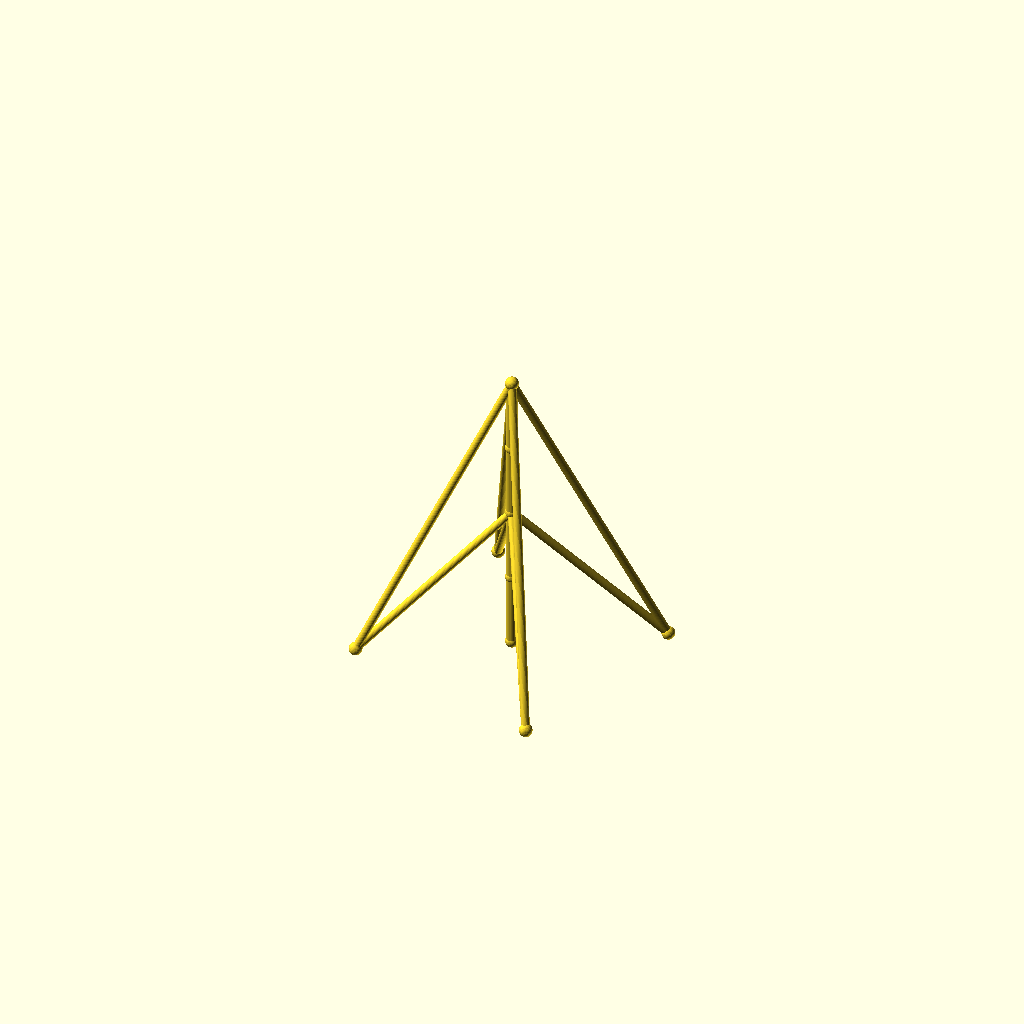
Cell 1: the model at its default parameters.
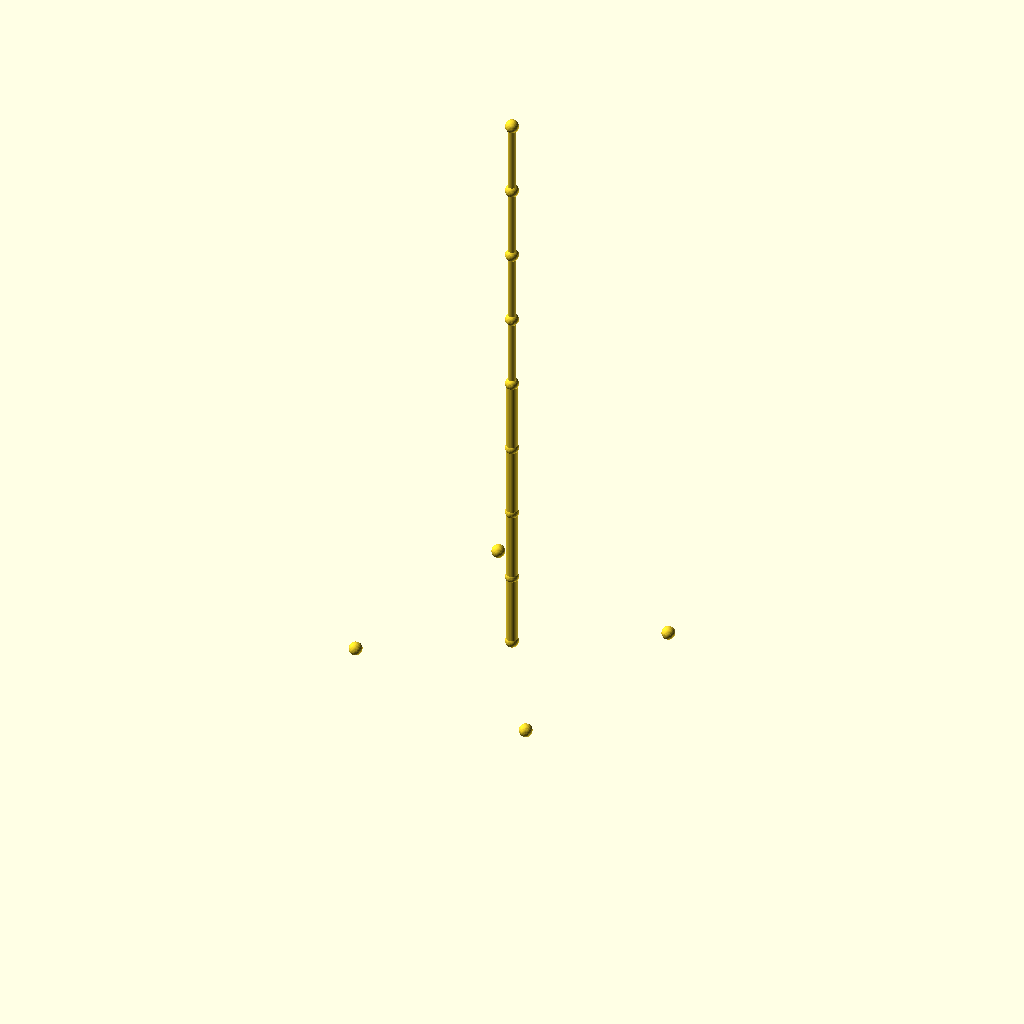
Cell 2: sections = 8 (everything else at default).
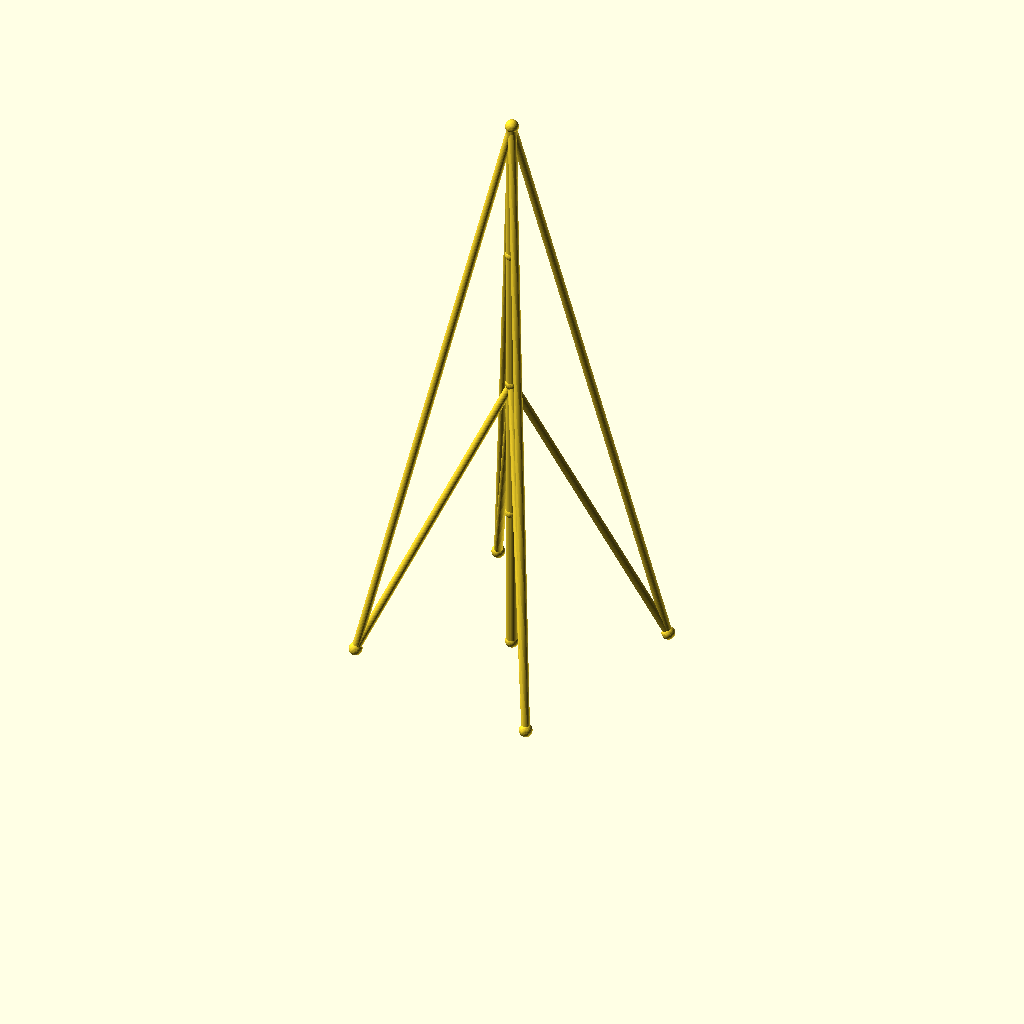
Cell 3: seg_h = 90 (everything else at default).
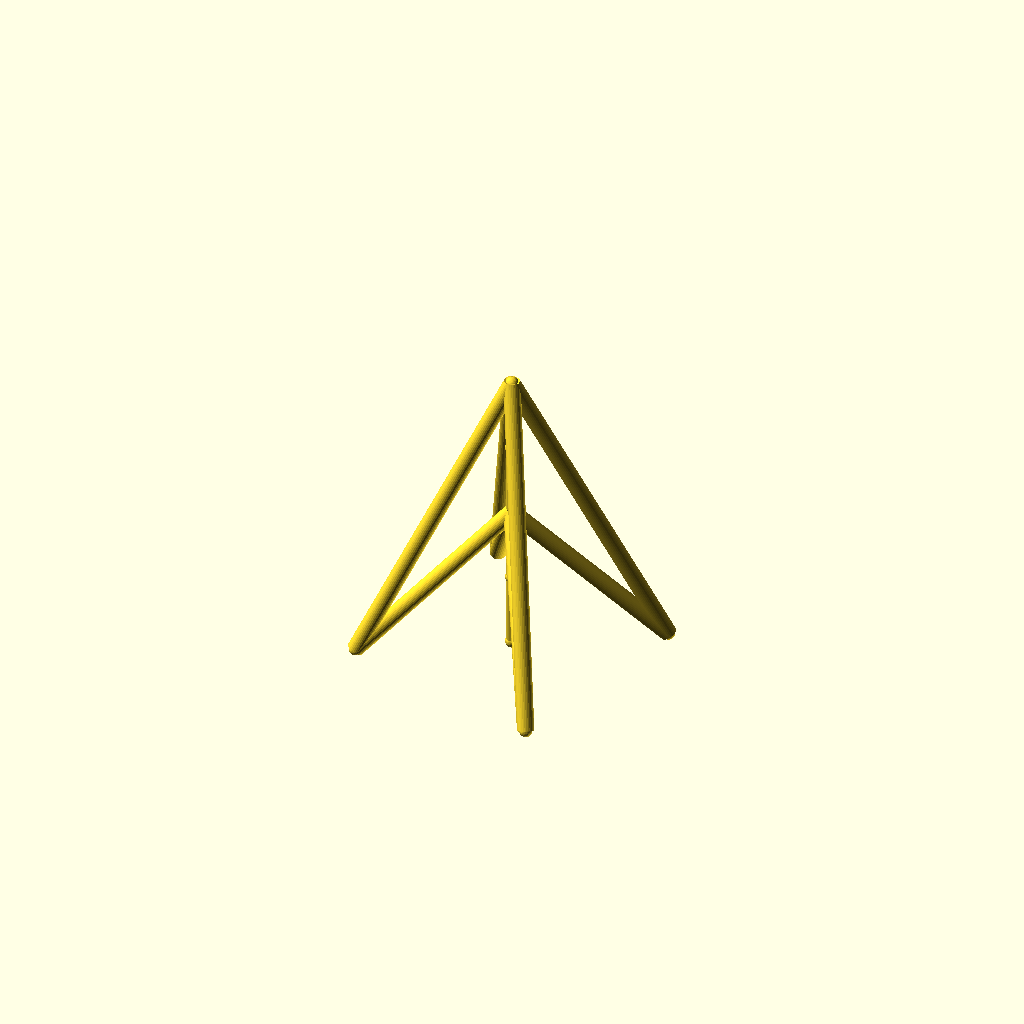
Cell 4 — guy_r set to 5, the other parameters unchanged.
All cells are drawn from one camera (rotation 55°, 0°, 25°, orthographic, colour scheme Cornfield), so only the parameter changes between them.
Source of the model, optional_data/data/wire2/guymasts/scene_0255.scad:
$fn = 32;

// ----------------------------------------------------------------------
// Guyed mast: 4 sections of 45 mm, 4 anchors on R90
// ----------------------------------------------------------------------

// --- parameters (mm) ---
sections = 4;             // number of mast sections
seg_h = 45;               // section height
mast_r = 3.5;             // mast member radius
guy_r = 2.5;              // guy wire radius
joint_r = 4;              // joint ball radius
anchors_n = 4;            // number of ground anchors
anchor_r = 90;            // anchor ring radius
anchor_step = 90;         // angle between anchors, degrees
anchor_a0 = 30;           // angle of the first anchor, degrees
tiers = 2;                // number of guy tiers
guy_h_4 = 180;            // guy tier height (section 4)
guy_h_2 = 90;             // guy tier height (section 2)

bbox_x = anchor_r * (cos(anchor_a0 + 0 * anchor_step) - cos(anchor_a0 + 2 * anchor_step)) + 2 * joint_r;  // overall X, joints included
bbox_y = anchor_r * (sin(anchor_a0 + 1 * anchor_step) - sin(anchor_a0 + 3 * anchor_step)) + 2 * joint_r;  // overall Y, joints included
bbox_z = sections * seg_h + 2 * joint_r;  // overall Z, joints included
mast_d = 2 * mast_r;  // mast trunk diameter
guy_d = 2 * guy_r;  // guy wire diameter
joint_d = 2 * joint_r;  // joint ball diameter
nodes = concat([for (i = [0 : sections]) [0, 0, i * seg_h]], [for (k = [0 : anchors_n - 1]) [anchor_r * cos(anchor_a0 + k * anchor_step), anchor_r * sin(anchor_a0 + k * anchor_step), 0]]);

module member(a, b, r) {
  /* round stock from joint a to joint b, ends buried in the joint balls */
  d = b - a;
  length = norm(d);
  translate(a) rotate([0, acos(d[2] / length), atan2(d[1], d[0])])
    cylinder(h = length, r = r);
}

module joint(p, r) {
  /* ball at the joint centre, fatter than every member meeting there */
  translate(p) sphere(r = r);
}

/* members - each call is one graph edge */
member(nodes[0], nodes[1], mast_r);
member(nodes[1], nodes[2], mast_r);
member(nodes[2], nodes[3], mast_r);
member(nodes[3], nodes[4], mast_r);
member(nodes[4], nodes[5], guy_r);
member(nodes[4], nodes[6], guy_r);
member(nodes[4], nodes[7], guy_r);
member(nodes[4], nodes[8], guy_r);
member(nodes[2], nodes[5], guy_r);
member(nodes[2], nodes[6], guy_r);
member(nodes[2], nodes[7], guy_r);
member(nodes[2], nodes[8], guy_r);

/* joint balls */
for (p = nodes) joint(p, joint_r);
Parameter table extracted from the source (name, type, default, range or options):
sections: number, default 4
seg_h: number, default 45
mast_r: number, default 3.5
guy_r: number, default 2.5
joint_r: number, default 4
anchors_n: number, default 4
anchor_r: number, default 90
anchor_step: number, default 90
anchor_a0: number, default 30
tiers: number, default 2
guy_h_4: number, default 180
guy_h_2: number, default 90
